Run: headless pygame with SDL's dummy video driver; simulated clock (each Clock.tick advances the game by its frame time, no real sleeping); random seed 0; keys injected as events and as key.get_pressed() state; mouse plan: one left click at the window centre at the start of phase 2, then a move to the lower-right quarter at the start of phase 3.
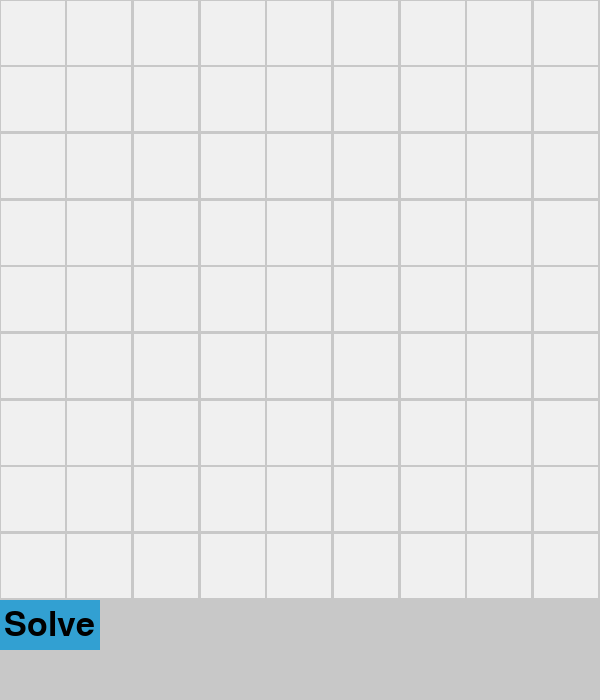
Frame 1 of 4 · flips 1–60 · no input
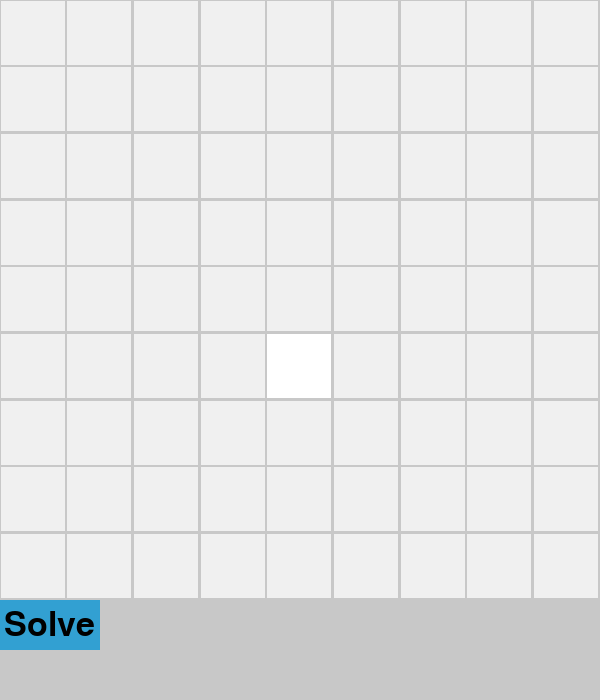
Frame 2 of 4 · flips 61–180 · clicked the window centre · tapped SPACE, RETURN · held RIGHT (→), D
Frame 3 of 4 · flips 181–300 · moved the mouse to the lower-right quarter · held DOWN (↓), S · screen unchanged from frame 2, image omitted
Frame 4 of 4 · flips 301–420 · held LEFT (←), A, UP (↑), W · screen unchanged from frame 3, image omitted

The pygame program that drew these frames:

from copy import deepcopy
import pygame

#board = [
#        6, 0, 0, 1, 0, 0, 0, 0, 2,
#        8, 0, 1, 0, 9, 0, 0, 0, 0,
#        0, 7, 5, 0, 8, 4, 0, 0, 0,
#        4, 3, 0, 0, 2, 0, 5, 6, 1,
#        5, 1, 8, 7, 0, 0, 4, 0, 9,
#        0, 9, 6, 4, 1, 0, 3, 0, 0,
#        0, 0, 0, 0, 7, 0, 0, 0, 0,
#        0, 6, 0, 0, 3, 1, 0, 5, 0,
#        7, 0, 2, 5, 4, 0, 6, 0, 3,
#    ]

class Board:
    def __init__(self):
        self.board = [0, 3, 0, 2, 0, 0, 1, 0, 0, 0, 4, 0, 0, 0, 5, 0, 8, 0, 0, 0, 0, 0, 0, 0, 0, 0, 0, 0, 0, 3, 0, 7, 0, 0, 1, 0, 7, 0, 6, 0, 0, 0, 0, 0, 0, 0, 5, 0, 0, 0, 3, 0, 9, 0, 0, 0, 0, 0, 0, 7, 6, 0, 0, 4, 6, 0, 0, 5, 0, 2, 0, 0, 0, 1, 0, 0, 0, 8, 4, 0, 0]
    
    def set_board(self, board):
        self.board = board
        self.print_board()

    def print_board(self, frame=None):
        frame = frame or self.board
        for i in range(9):
            for j in range(9):
                print(frame[i*9+j], end=" ")
            print()
        print()

    def create_frame_from_board(self):
        frame = [None] * 81

        for i in range(len(frame)):
            if self.board[i] == 0:
                frame[i] = list(range(1, 10))
            else:
                frame[i] = [self.board[i]]

        return frame

    def apply_constraints(self, pos, frame):
        if -1 in [self.apply_row_constraint(pos, frame), self.apply_col_constraint(pos, frame), self.apply_box_constraint(pos, frame)]:
            return -1
        return 0

    def apply_row_constraint(self, pos, frame):
        start_index = (pos // 9) * 9
        end_index = start_index + 9

        for i in range(start_index, end_index):
            if i == pos:
                continue

            if len(frame[i]) == 1:
                try:
                    frame[pos].remove(frame[i][0]) 
                except:
                    pass

            if len(frame[i]) == 0:
                return -1

        return 0

    def apply_col_constraint(self, pos, frame):
        start_index = pos % 9

        for i in [start_index + j*9 for j in range(9)]:
            if i == pos:
                continue

            if len(frame[i]) == 1:
                try:
                    frame[pos].remove(frame[i][0]) 
                except:
                    pass

            if len(frame[i]) == 0:
                return -1

        return 0

    def apply_box_constraint(self, pos, frame):
        box_start = (pos // 3) * 3 - 9 * ((pos // 9) % 3)

        for i in range(3):
            for j in range(3):
                if box_start + i*9 + j == pos:
                    continue

                if len(frame[box_start + i*9 + j]) == 1:
                    try:
                        frame[pos].remove(frame[box_start + i*9 + j][0])
                    except:
                        pass

                if len(frame[i]) == 0:
                    return -1

        return 0

    def get_indicies_row(self, pos):
        start_index = (pos // 9) * 9
        end_index = start_index + 9
        return [i for i in range(start_index, end_index) if i != pos]

    def get_indicies_col(self, pos):
        start_index = pos % 9
        return [start_index + i*9 for i in range(9) if start_index + i*9 != pos] 

    def get_indicies_box(self, pos):
        box_start = (pos // 3) * 3 - 9 * ((pos // 9) % 3)

        indicies = []

        for i in range(3):
            for j in range(3):
                if box_start + i*9 + j == pos:
                    continue
                else:
                    indicies.append(box_start + i*9 + j)

        return indicies

    def get_indicies(self, pos):
        return self.get_indicies_row(pos) + self.get_indicies_col(pos) + self.get_indicies_box(pos)

    def solve_initial_constraints(self):
        # Run through sudoku until all constraints are filled
        self.new_frame = self.create_frame_from_board()
        old_frame = deepcopy(self.new_frame)

        for i in range(81):
            self.apply_constraints(i, self.new_frame)

        while old_frame != self.new_frame:
            old_frame = deepcopy(self.new_frame)

            for i in range(81):
                self.apply_constraints(i, self.new_frame)

    def initialize_parameters(self):
        # Constraint optimisation algorithm
        self.bpos = 0
        self.fpos = 0
        self.next_pos = False

        for i in range(81):
            if len(self.new_frame[i]) != 1:
                self.bpos = i
                break

        self.frames = [self.new_frame]
        self.bposes = [self.bpos]

        self.unsolved = True

    def take_step(self):
        self.new_frame = deepcopy(self.frames[self.fpos])
        self.new_frame[self.bpos] = self.new_frame[self.bpos][:1]
        
        for i in self.get_indicies(self.bpos):
            if self.apply_constraints(i, self.new_frame) == -1:
                if len(self.frames[self.fpos][self.bpos]) > 1:
                    self.frames[self.fpos][self.bpos].remove(self.new_frame[self.bpos][0])
                    self.next_pos = False
                else:
                    self.frames[self.fpos-1][self.bposes[self.fpos]].remove(self.frames[self.fpos][self.bposes[self.fpos]][0])
                    self.bpos = self.bposes[self.fpos]
                    
                    self.next_pos = False

                    self.frames.pop()
                    self.bposes.pop()

                    self.fpos -= 1
                break
        else:
            self.frames.append(self.new_frame)
            self.bposes.append(self.bpos)

            self.fpos += 1
            self.next_pos = True

        if self.next_pos:
            for i in range(81):
                if len(self.frames[self.fpos][i]) != 1:
                    self.bpos = i
                    break
            else:
                self.unsolved = False

class InputBox:
    def __init__(self, x, y, w, h, screen):
        self.input_rect = pygame.Rect(x, y, w, h)
        self.cover_rect = pygame.Rect(x + 1, y + 1, w - 2, h - 2)

        self.screen = screen

        self.active = False
        self.text = ""

        self.font = pygame.font.Font(None, int(w*1.5))

        self.passive_colour = (240, 240, 240)
        self.active_colour = (255, 255, 255)

    def draw(self):
        current_colour = self.active_colour if self.active else self.passive_colour
        pygame.draw.rect(self.screen, current_colour, self.cover_rect)

        text_surface = self.font.render(self.text, True, "black")
        font_size = self.font.size(self.text)
        self.screen.blit(text_surface,
                         (self.input_rect.x + self.input_rect.w/2 - font_size[0]/2,
                          self.input_rect.y + self.input_rect.h/2 - font_size[1]/2.3))

    def handle_event(self, event):
        if event.type == pygame.MOUSEBUTTONDOWN:
            if self.input_rect.collidepoint(event.pos):
                self.active = not self.active
            else:
                self.active = False

        if event.type == pygame.KEYDOWN:
            if self.active:
                if event.unicode == "\r":
                    self.active = False
                # For backspace
                elif event.unicode == "\b":
                    self.text = ""
                else:
                    if event.unicode in ["1", "2", "3", "4", "5", "6", "7", "8", "9"]:
                        self.text = event.unicode
                        self.active = False

class Button:
    def __init__(self, x, y, w, h, screen, text, font_size, callback):
        self.clickable_rect = pygame.Rect(x, y, w, h)

        self.clicked_time = 0

        self.text = text

        self.font = pygame.font.Font(None, font_size) 

        self.text_x = self.clickable_rect.x + self.clickable_rect.w/2 - self.font.size(self.text)[0]/2
        self.text_y = self.clickable_rect.y + self.clickable_rect.h/2 - self.font.size(self.text)[1]/2

        self.passive_colour = (50, 160, 210)
        self.active_colour = (60, 190, 255)

        self.screen = screen

        self.callback = callback

    def draw(self):
        current_colour = self.active_colour if pygame.time.get_ticks() - self.clicked_time < 200 else self.passive_colour
        pygame.draw.rect(self.screen, current_colour, self.clickable_rect)

        text_surface = self.font.render(self.text, True, "black") 
        self.screen.blit(text_surface, (self.text_x, self.text_y))

    def handle_event(self, event):
        if event.type == pygame.MOUSEBUTTONDOWN:
            if self.clickable_rect.collidepoint(event.pos):
                self.clicked_time = pygame.time.get_ticks()
                self.callback()

class Window:
    def __init__(self):
        self.WIDTH = 600
        self.HEIGHT = 700

        # Start pygame
        pygame.init()

        self.screen = pygame.display.set_mode((self.WIDTH, self.HEIGHT))
        self.clock = pygame.time.Clock()

        self.font = pygame.font.SysFont(None, 50)

        # Create the board with all the logic
        self.board = Board()

        self.solve_state = False

        self.first_step_taken = False

        w = self.WIDTH / 9
        self.input_boxes = [InputBox((i - (i//9) * 9)*w, (i//9)*w, w, w, self.screen) for i in range(81)]

        self.solve_button = Button(0, 600, 100, 50, self.screen, "Solve", 50, lambda: self.verifiy_solve_state())

    # Used for the button
    def verifiy_solve_state(self):
        self.solve_state = True

    def show(self):
        runing = True
        
        while runing:
            for event in pygame.event.get():
                # Pygame quit
                if event.type == pygame.QUIT:
                    runing = False

                # Stuff that should only happen when not solving
                if not self.solve_state:
                    # Input for input boxes
                    for input_box in self.input_boxes:
                        input_box.handle_event(event)

                    # Solve button
                    self.solve_button.handle_event(event)
                    
            # Background colour
            self.screen.fill((200, 200, 200))

            # All the input boxes
            for input_box in self.input_boxes:
                input_box.draw()

            # Solve button
            self.solve_button.draw()

            # Show the display
            pygame.display.flip()

            self.clock.tick(1)

            # Do the actual solving here
            if self.solve_state:
                self.solve_sudoku()

                if not self.board.unsolved:
                    self.solve_state = False
                    self.first_step_taken = False

    # Function to solve the sudoku
    def solve_sudoku(self):
        if not self.first_step_taken:
            # Create the borad from the input boxes
            for i in range(81):
                if self.input_boxes[i].text == "":
                    self.board.board[i] = 0
                else:
                    self.board.board[i] = int(self.input_boxes[i].text)

            # Solve the initial constraints and intialize parameters
            self.board.solve_initial_constraints()
            self.board.initialize_parameters()
            
            # Make sure not to take this first step again
            self.first_step_taken = True

        self.board.take_step()

        # Update all the input boxes
        for i in range(81):
            self.input_boxes[i].text = str(self.board.new_frame[i][0]) if len(self.board.new_frame[i]) == 1 else ""

if __name__ == "__main__":
    window = Window()
    window.show()
